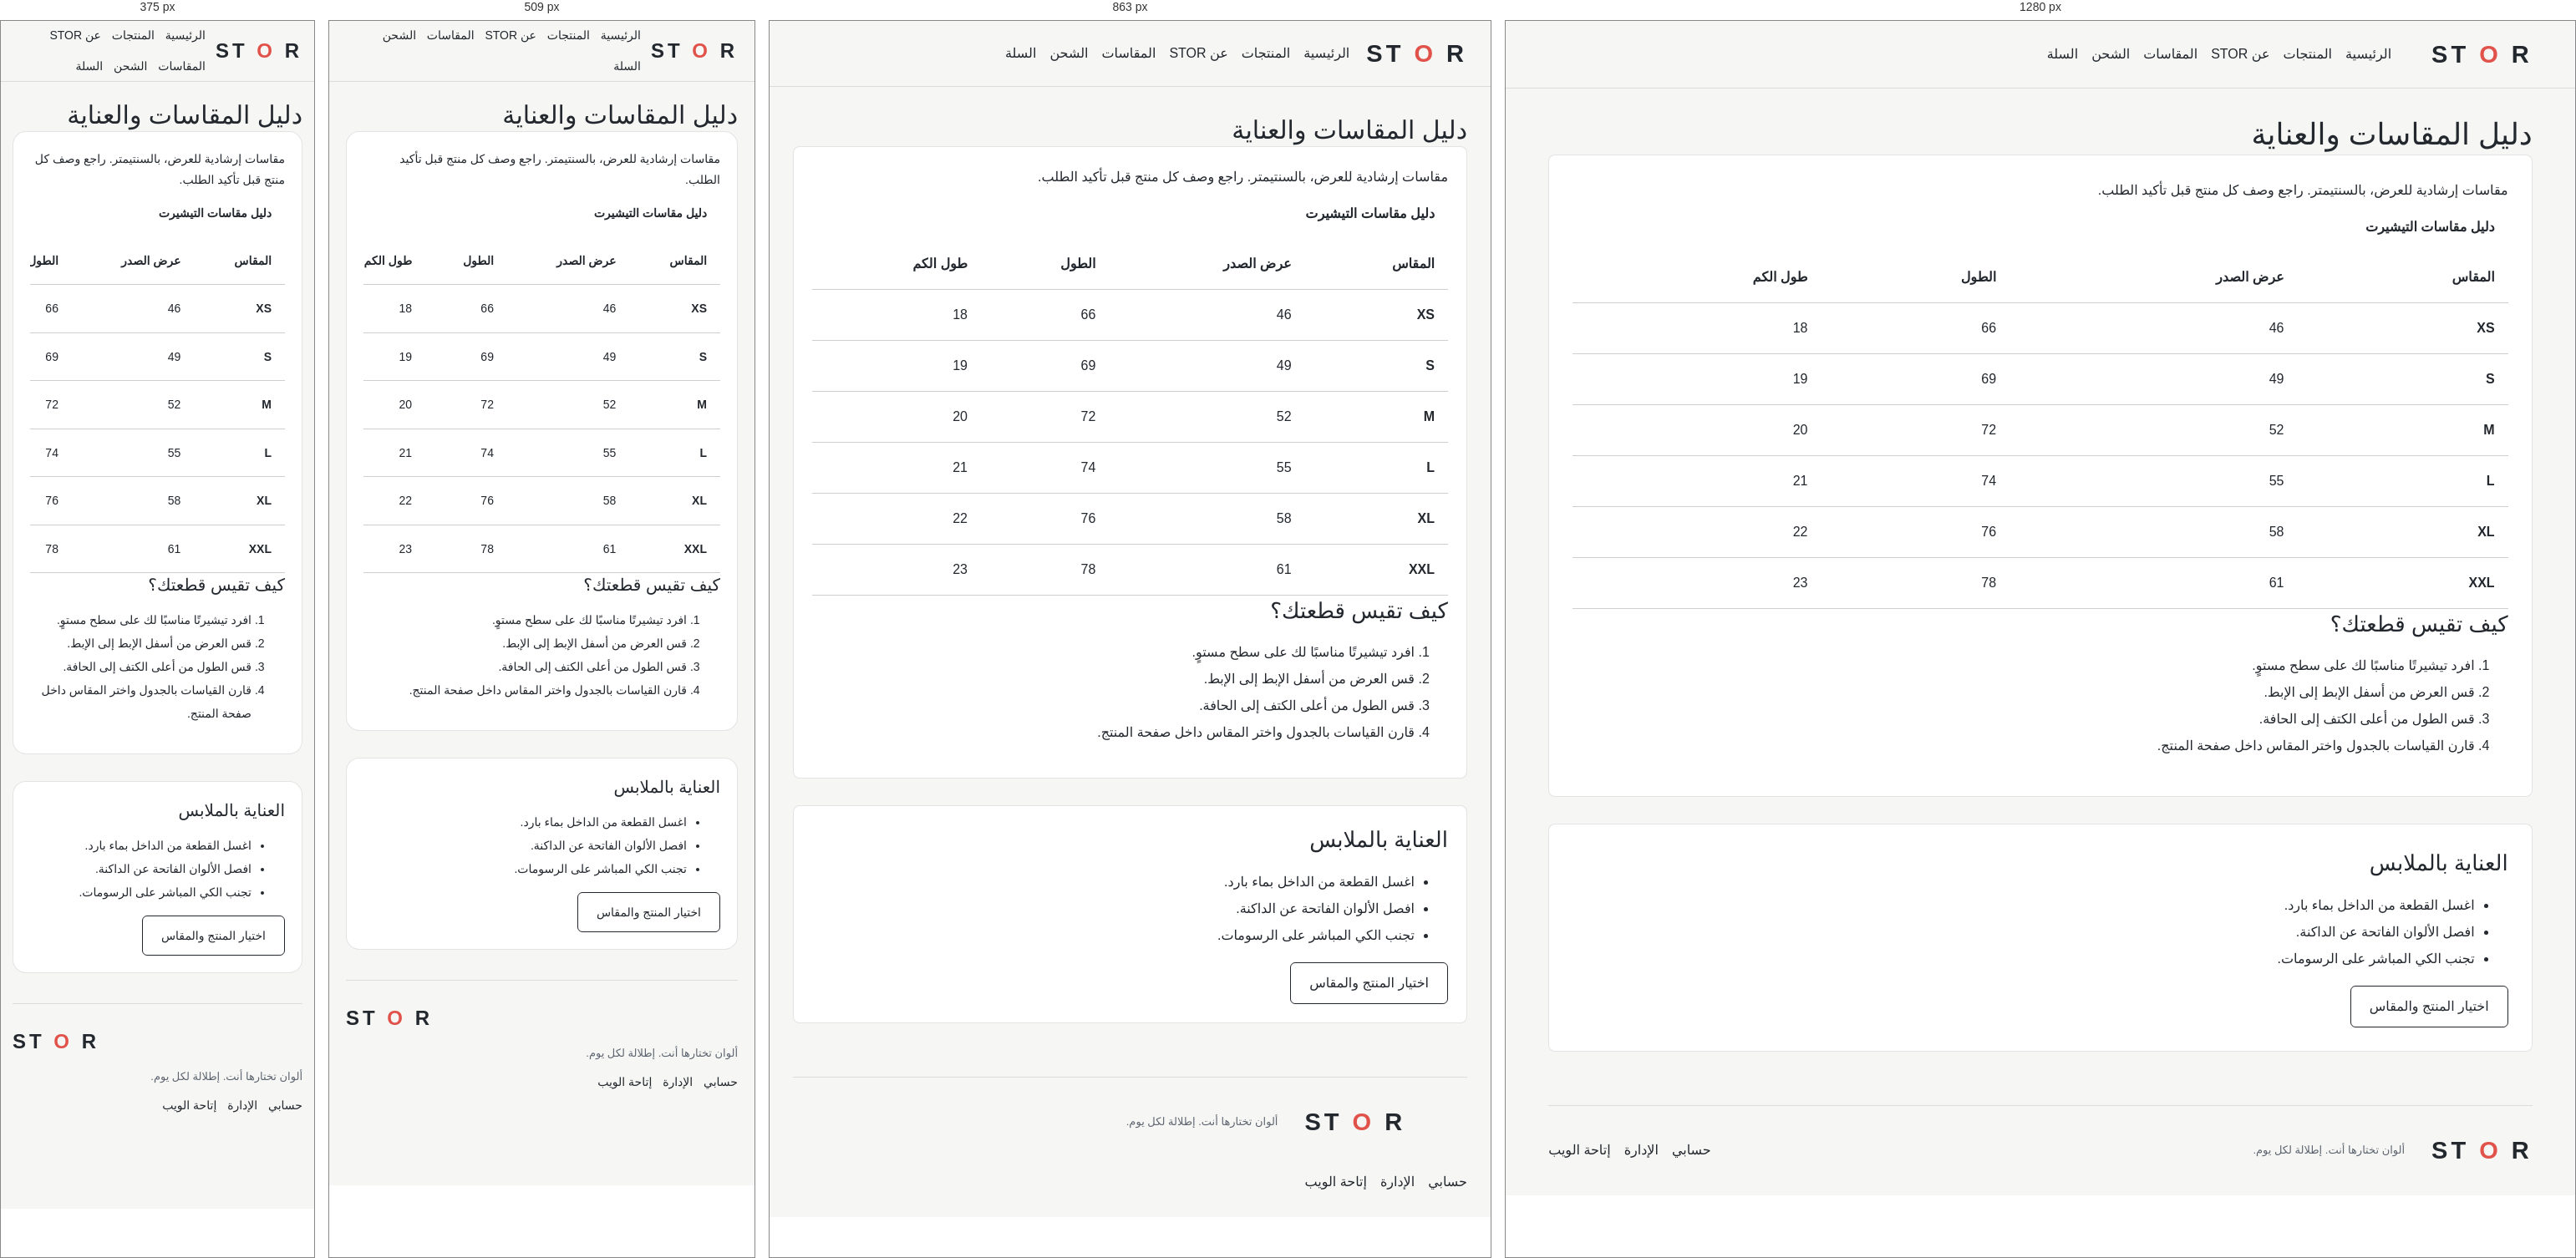
Rendered at 375 px, 509 px, 863 px and 1280 px, left to right.

<!-- file: size-guide.html -->
<!doctype html>
<html lang="ar" dir="rtl">
  <head>
    <meta charset="utf-8" />
    <meta name="viewport" content="width=device-width, initial-scale=1" />
    <meta name="theme-color" content="#f6f7f4" />
    <meta name="description" content="دليل المقاسات والعناية — متجر STOR للملابس اليومية." />
    <title>دليل المقاسات والعناية | STOR</title>
    <link rel="icon" href="assets/images/favicon.svg" type="image/svg+xml" />
    <link rel="stylesheet" href="assets/css/style.css" />
    <link rel="stylesheet" href="assets/css/course.css" />
    <script src="assets/js/validation.js" defer></script>
    <script src="assets/js/slideshow.js" defer></script>
    <script src="assets/js/translations.js" defer></script>
    <script src="assets/js/language.js" defer></script>
  </head>
  <body data-page="size-guide">
    <a class="skip-link" href="#app"> انتقل إلى المحتوى </a>
    <header class="site-header">
      <div class="container header-layout">
        <a class="brand" href="index.html">
          ST
          <span>O</span>
          R
        </a>
        <nav class="course-links" aria-label="التنقل الرئيسي">
          <a href="index.html">الرئيسية</a>
          <a href="products.html">المنتجات</a>
          <a href="about.html">عن STOR</a>
          <a href="size-guide.html">المقاسات</a>
          <a href="shipping.html">الشحن</a>
          <a href="cart.html">السلة</a>
        </nav>
      </div>
    </header>
    <main class="container main-content" id="app">
      <h1>دليل المقاسات والعناية</h1>
      <section class="panel">
        <p>مقاسات إرشادية للعرض، بالسنتيمتر. راجع وصف كل منتج قبل تأكيد الطلب.</p>
        <div class="table-wrap">
          <table>
            <caption>
              دليل مقاسات التيشيرت
            </caption>
            <thead>
              <tr>
                <th scope="col">المقاس</th>
                <th scope="col">عرض الصدر</th>
                <th scope="col">الطول</th>
                <th scope="col">طول الكم</th>
              </tr>
            </thead>
            <tbody>
              <tr>
                <th scope="row">XS</th>
                <td>46</td>
                <td>66</td>
                <td>18</td>
              </tr>
              <tr>
                <th scope="row">S</th>
                <td>49</td>
                <td>69</td>
                <td>19</td>
              </tr>
              <tr>
                <th scope="row">M</th>
                <td>52</td>
                <td>72</td>
                <td>20</td>
              </tr>
              <tr>
                <th scope="row">L</th>
                <td>55</td>
                <td>74</td>
                <td>21</td>
              </tr>
              <tr>
                <th scope="row">XL</th>
                <td>58</td>
                <td>76</td>
                <td>22</td>
              </tr>
              <tr>
                <th scope="row">XXL</th>
                <td>61</td>
                <td>78</td>
                <td>23</td>
              </tr>
            </tbody>
          </table>
        </div>
        <h2>كيف تقيس قطعتك؟</h2>
        <ol>
          <li>افرد تيشيرتًا مناسبًا لك على سطح مستوٍ.</li>
          <li>قس العرض من أسفل الإبط إلى الإبط.</li>
          <li>قس الطول من أعلى الكتف إلى الحافة.</li>
          <li>قارن القياسات بالجدول واختر المقاس داخل صفحة المنتج.</li>
        </ol>
      </section>
      <section class="panel course-space">
        <h2>العناية بالملابس</h2>
        <ul>
          <li>اغسل القطعة من الداخل بماء بارد.</li>
          <li>افصل الألوان الفاتحة عن الداكنة.</li>
          <li>تجنب الكي المباشر على الرسومات.</li>
        </ul>
        <a class="button" href="products.html"> اختيار المنتج والمقاس </a>
      </section>
    </main>
    <footer class="site-footer container">
      <a class="brand" href="index.html">
        ST
        <span>O</span>
        R
      </a>
      <p>ألوان تختارها أنت. إطلالة لكل يوم.</p>
      <nav class="course-links">
        <a href="login.html">حسابي</a>
        <a href="dashboard.php">الإدارة</a>
        <a href="https://www.w3.org/WAI/" target="_blank" rel="noopener noreferrer">
          إتاحة الويب
        </a>
      </nav>
    </footer>
  </body>
</html>


/* @media block from assets/css/style.css */
@media (max-width: 1199px) {
  .product-grid {
    grid-template-columns: repeat(3, minmax(0, 1fr));
  }

  .header-layout {
    gap: 30px;
  }

  .cart-item {
    grid-template-columns: 80px minmax(0, 1fr) auto;
    gap: 15px;
  }

  .cart-item .quantity-control {
    grid-column: 2;
  }

  .remove-item {
    grid-column: 3;
    grid-row: 1 / 3;
  }

  .site-footer {
    grid-template-columns: auto 1fr;
  }

  .site-footer small {
    grid-column: 1 / -1;
  }
}

/* @media block from assets/css/style.css */
@media (max-width: 959px) {
  :root {
    --page-gutter: 28px;
    --header-height: 78px;
    --layout-gap: 24px;
  }

  .product-grid,
  .home-grid {
    grid-template-columns: repeat(2, minmax(0, 1fr));
  }

  .hero {
    min-height: 300px;
    padding: 24px 0;
    gap: 24px;
  }

  .hero h1 {
    font-size: 56px;
  }

  .catalog-toolbar {
    grid-template-columns: minmax(0, 1fr) 190px;
  }

  .search-field {
    grid-column: 1 / -1;
  }

  /* الانتقال إلى عمود واحد قبل أن تصبح خيارات المنتج أو النماذج ضيقة. */
  .product-layout,
  .checkout-layout {
    grid-template-columns: minmax(0, 1fr);
  }

  .gallery,
  .order-summary {
    position: static;
  }

  .product-stage {
    height: 470px;
    max-height: none;
  }

  .color-options {
    grid-template-columns: repeat(7, minmax(0, 70px));
  }

  .cart-item {
    grid-template-columns: 90px minmax(0, 1fr) auto auto;
  }

  .cart-item .quantity-control {
    grid-column: auto;
  }

  .remove-item {
    grid-column: auto;
    grid-row: auto;
  }

  .account-layout {
    grid-template-columns: 270px minmax(0, 1fr);
  }

  .auth-intro {
    padding: 25px;
  }

  .auth-intro img {
    width: 200px;
  }
}

/* @media block from assets/css/style.css */
@media (max-width: 639px) {
  :root {
    --page-gutter: 20px;
    --header-height: 72px;
    --radius: 16px;
  }

  body {
    font-size: 14px;
  }

  h2 {
    font-size: 20px;
  }

  .header-layout {
    gap: 12px;
  }

  .brand {
    font-size: 24px;
  }

  .desktop-nav,
  .desktop-account {
    display: none;
  }

  .header-actions {
    gap: 9px;
  }

  .main-content {
    padding-block: 20px 36px;
  }

  .site-footer {
    grid-template-columns: minmax(0, 1fr);
    gap: 10px;
    padding-block: 24px 112px;
  }

  .site-footer small {
    grid-column: auto;
  }

  .mobile-nav {
    display: flex;
    justify-content: space-around;
    position: fixed;
    inset-inline: 0;
    inset-block-end: 0;
    z-index: 40;
    min-height: 74px;
    padding: 12px 8px max(12px, env(safe-area-inset-bottom));
    border-block-start: 1px solid var(--border);
    background: var(--background-glass);
    backdrop-filter: blur(14px);
  }

  .mobile-nav a {
    display: grid;
    justify-items: center;
    gap: 5px;
    min-width: 50px;
    color: var(--muted);
    font-size: 10px;
  }

  .mobile-nav a[aria-current='page'] {
    color: var(--brand);
  }

  .hero {
    grid-template-columns: minmax(0, 1.5fr) minmax(0, 1fr);
    padding: 20px 0;
    min-height: 230px;
    gap: 12px;
  }

  .hero h1 {
    font-size: clamp(32px, 9vw, 44px);
    margin-block: 12px;
  }

  .hero p {
    font-size: 15px;
    margin-block-end: 16px;
  }

  .hero .eyebrow {
    font-size: 12px;
  }

  .hero .button {
    min-height: 42px;
    padding: 10px 14px;
    font-size: 12px;
  }

  .hero-visual {
    padding: 12px;
  }

  .hero-visual img {
    border-radius: 13px;
  }

  .hero-label {
    display: none;
  }

  .product-grid,
  .home-grid {
    grid-template-columns: minmax(0, 1fr);
    gap: 14px;
  }

  .product-card {
    display: grid;
    grid-template-columns: 108px minmax(0, 1fr);
    gap: 14px;
    padding: 10px;
    align-items: stretch;
  }

  .product-card-image {
    height: 100%;
    min-height: 120px;
    aspect-ratio: auto;
    border-radius: 10px;
  }

  .product-card-body {
    padding: 2px 0;
  }

  .product-card h3 {
    font-size: 15px;
    margin-block: 3px 12px;
  }

  .product-card-bottom {
    gap: 8px;
  }

  .product-card-bottom .button {
    padding: 8px;
    font-size: 11px;
  }

  .product-card-bottom strong {
    font-size: 12px;
  }

  .panel {
    padding: 20px;
  }

  .catalog-toolbar {
    grid-template-columns: minmax(0, 1fr) 125px;
    padding: 14px;
    gap: 12px;
  }

  .catalog-toolbar .chips {
    flex-wrap: nowrap;
    gap: 7px;
  }

  .chip {
    padding: 8px 14px;
    font-size: 12px;
  }

  .catalog-toolbar .chip {
    padding: 8px 10px;
    font-size: 10px;
  }

  .sort-field select {
    padding: 10px 8px;
    font-size: 11px;
  }

  .product-stage {
    height: clamp(290px, 88vw, 440px);
    min-height: 0;
  }

  .product-stage img.is-front {
    padding: 20px;
  }

  .product-options h2 {
    font-size: 26px;
  }

  .color-options {
    grid-template-columns: repeat(7, minmax(0, 1fr));
    gap: 5px;
  }

  .color-option {
    font-size: 9px;
  }

  .color-dot {
    width: 25px;
    height: 25px;
  }

  .custom-color {
    gap: 10px;
    font-size: 12px;
  }

  .custom-color input[type='text'] {
    width: 94px;
  }

  .purchase-row {
    gap: 12px;
  }

  .quantity-control {
    gap: 10px;
  }

  .quantity-control button {
    width: 32px;
  }

  .cart-item {
    grid-template-columns: 76px minmax(0, 1fr) 34px;
    gap: 12px;
    padding: 14px;
  }

  .cart-item .quantity-control {
    grid-column: 2;
  }

  .remove-item {
    grid-column: 3;
    grid-row: 1 / 3;
    width: 34px;
    height: 38px;
    padding: 7px;
  }

  .form-grid {
    gap: 18px;
  }

  .account-layout,
  .auth-layout,
  .orders-grid {
    grid-template-columns: minmax(0, 1fr);
  }

  .auth-intro {
    padding: 24px;
  }

  .auth-intro h2 {
    margin-block: 10px;
    font-size: 26px;
  }

  .auth-intro img {
    display: none;
  }

  .auth-intro .eyebrow {
    font-size: 9px;
  }

  .confirmation-actions {
    flex-direction: column;
  }

  .confirmation,
  .empty-state {
    margin-block: 20px;
  }

  .order-card .flex-between {
    flex-wrap: wrap;
    gap: 10px;
  }

  .toast {
    inset-block-end: 90px;
    width: max-content;
    font-size: 12px;
  }
}

/* @media block from assets/css/style.css */
@media (max-width: 379px) {
  :root {
    --page-gutter: 14px;
  }

  .catalog-toolbar {
    grid-template-columns: minmax(0, 1fr);
  }

  .search-field {
    grid-column: auto;
  }

  .catalog-toolbar .chips {
    justify-content: space-between;
  }

  .product-card {
    grid-template-columns: 88px minmax(0, 1fr);
    gap: 10px;
  }

  .product-card-bottom .button {
    flex-basis: 100%;
  }

  .color-options {
    grid-template-columns: repeat(4, minmax(0, 1fr));
  }

  .custom-color input[type='text'] {
    margin-inline-start: 0;
  }

  .form-grid {
    grid-template-columns: minmax(0, 1fr);
  }

  .purchase-row {
    flex-wrap: wrap;
  }

  .purchase-row > .button {
    flex-basis: 100%;
  }
}

/* @media block from assets/css/course.css */
@media (max-width: 960px) {
  .course-gallery {
    grid-template-columns: repeat(3, minmax(0, 1fr));
  }
  .course-info-grid {
    grid-template-columns: 1fr;
  }
  .course-slideshow img {
    height: 280px;
  }
}

/* @media block from assets/css/course.css */
@media (max-width: 640px) {
  .course-gallery {
    grid-template-columns: repeat(2, minmax(0, 1fr));
    gap: 0.65rem;
  }
  .course-gallery img {
    height: 130px;
  }
  .course-info-grid .panel,
  .course-home .panel,
  .course-dashboard {
    padding: 1rem;
  }
  .course-search {
    align-items: stretch;
    flex-direction: column;
  }
  .course-links {
    gap: 0.8rem;
  }
  .course-slideshow img {
    height: 230px;
  }
}

/* @media block from assets/css/course.css */
@media (max-width: 767px) {
  .language-switch select {
    max-width: 88px;
    min-height: 36px;
    font-size: 13px;
  }
  .header-actions {
    gap: 7px;
  }
  html[dir='ltr'] .mobile-nav a {
    font-size: 11px;
  }
}

/* @media block from assets/css/course.css */
@media (min-width: 640px) and (max-width: 1099px) {
  .header-layout {
    flex-wrap: wrap;
    gap: 8px 20px;
    padding-block: 10px;
  }
  .desktop-nav {
    order: 3;
    flex-basis: 100%;
    justify-content: center;
    min-height: 40px;
    gap: 24px;
  }
  .desktop-nav a {
    white-space: nowrap;
    padding-block: 8px;
  }
  .header-actions {
    margin-inline-start: auto;
  }
}